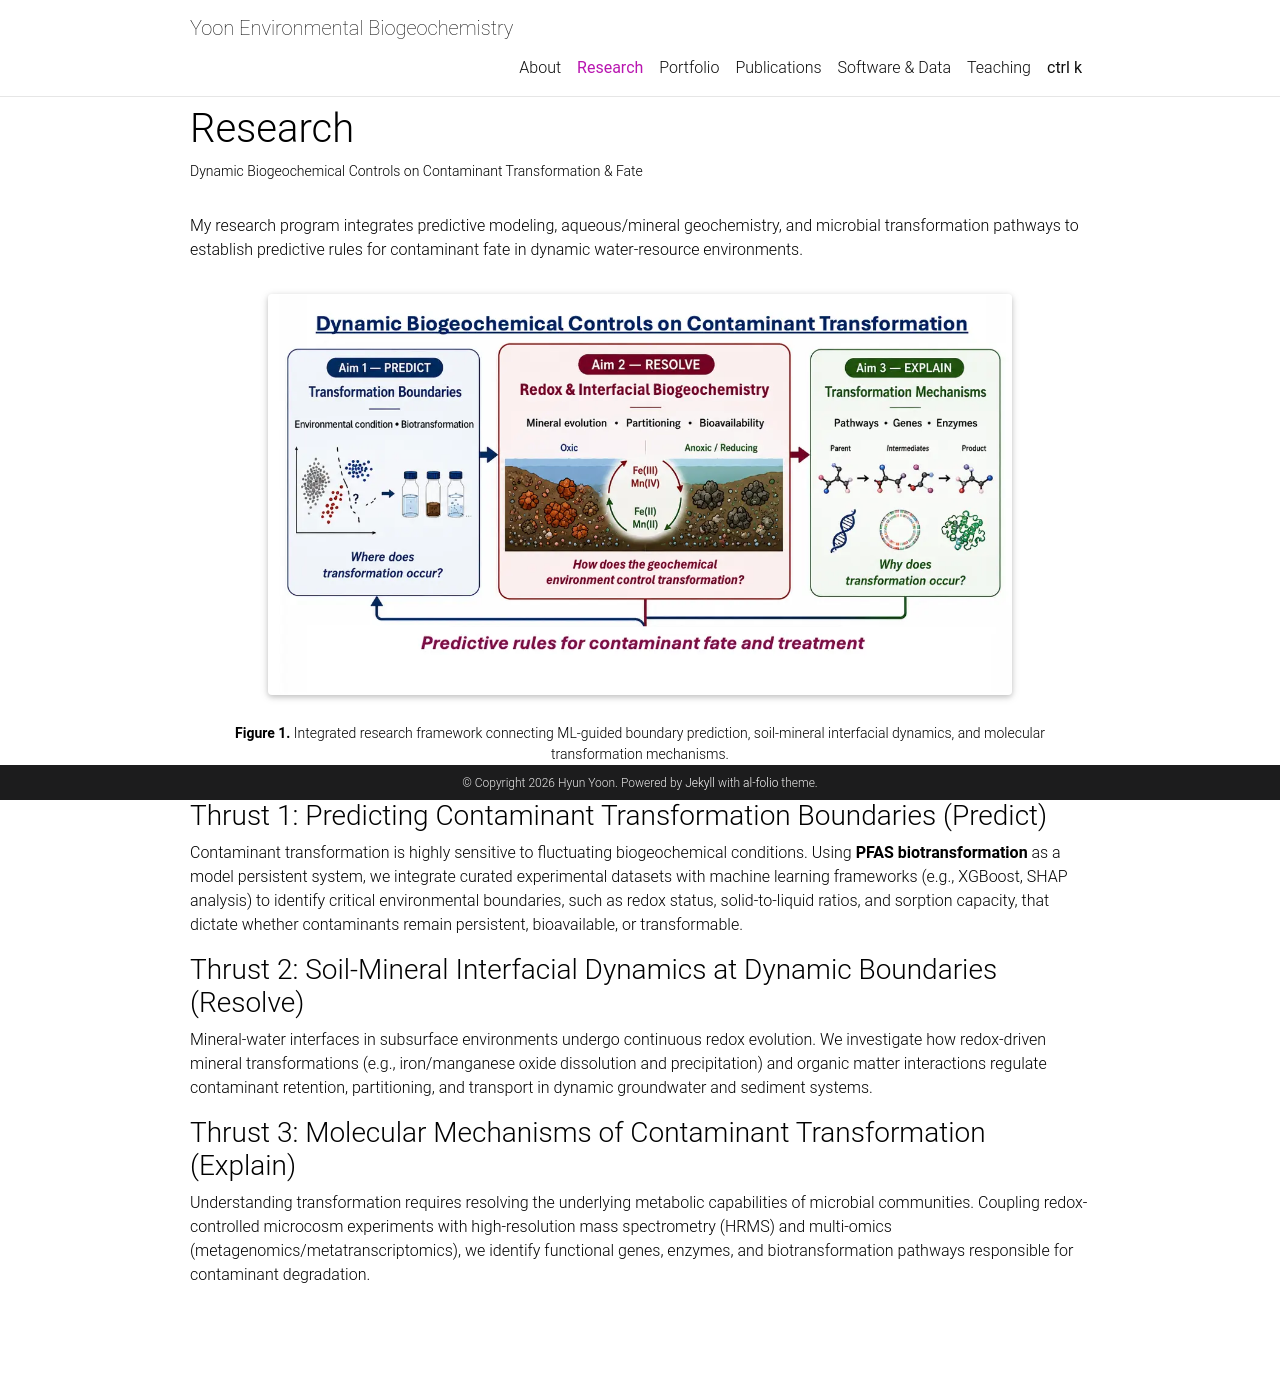

repository: hyoon-research/hyoon-research.github.io · page: research/index.html · generator: jekyll

---
layout: page
title: Research
permalink: /research/
description: Dynamic Biogeochemical Controls on Contaminant Transformation & Fate
nav: true
nav_order: 1
---

My research program integrates predictive modeling, aqueous/mineral geochemistry, and microbial transformation pathways to establish predictive rules for contaminant fate in dynamic water-resource environments.

<div class="row justify-content-sm-center">
    <div class="col-sm-10 mt-3 mt-md-0">
        {% include figure.liquid path="assets/img/research_framework.png" title="Research Framework" class="img-fluid rounded z-depth-1" %}
    </div>
</div>
<div class="caption">
  <strong>Figure 1.</strong> Integrated research framework connecting ML-guided boundary prediction, soil-mineral interfacial dynamics, and molecular transformation mechanisms.
</div>

---

### Thrust 1: Predicting Contaminant Transformation Boundaries (Predict)
Contaminant transformation is highly sensitive to fluctuating biogeochemical conditions. Using **PFAS biotransformation** as a model persistent system, we integrate curated experimental datasets with machine learning frameworks (e.g., XGBoost, SHAP analysis) to identify critical environmental boundaries, such as redox status, solid-to-liquid ratios, and sorption capacity, that dictate whether contaminants remain persistent, bioavailable, or transformable.

### Thrust 2: Soil-Mineral Interfacial Dynamics at Dynamic Boundaries (Resolve)
Mineral-water interfaces in subsurface environments undergo continuous redox evolution. We investigate how redox-driven mineral transformations (e.g., iron/manganese oxide dissolution and precipitation) and organic matter interactions regulate contaminant retention, partitioning, and transport in dynamic groundwater and sediment systems.

### Thrust 3: Molecular Mechanisms of Contaminant Transformation (Explain)
Understanding transformation requires resolving the underlying metabolic capabilities of microbial communities. Coupling redox-controlled microcosm experiments with high-resolution mass spectrometry (HRMS) and multi-omics (metagenomics/metatranscriptomics), we identify functional genes, enzymes, and biotransformation pathways responsible for contaminant degradation.
